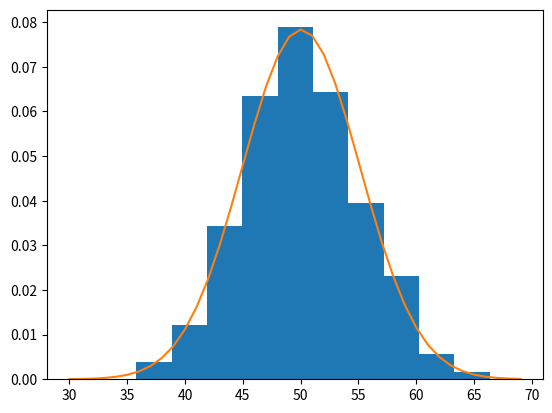
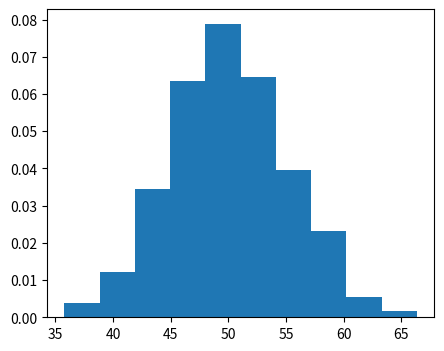

The script that saved these images, in order:
import matplotlib.pyplot as plt
from numpy.random import normal
from numpy import mean, std 
from scipy.stats import norm 

#cara membuat samplle data
sample = normal(loc=50, scale=5, size=1000)
sample_mean = mean(sample)
sample_std =std(sample)
print('Mean=%.3f \nStandard Deviation=%.3f' % (sample_mean, sample_std))
dist = norm(sample_mean, sample_std)
dist
# pertama, buat list nilai yang akan digunakan dalam perhitungan
values =[value for value in range(30, 70)] # menggunakan list comprehension
# manfaatkan list comprehension untuk menerapkan method pdf
# berdasarkan value (yang telah disiapkan sebelumnya) pada data dist
probabilitas = [dist.pdf(value) for value in values]
probabilitas # panggil variabel probabilitas untuk mengetahui hasilnya
#panggil variabel sample untuk mengetahui hasilnya
plt.hist(sample, bins=10, density=True)
plt.plot(values, probabilitas)
#sample
#atau tampilkan dalam bentuk histogram
plt.figure(figsize=(5,4)) #perkecil media gambar
plt.hist(sample, bins=10, density=True)
plt.show()